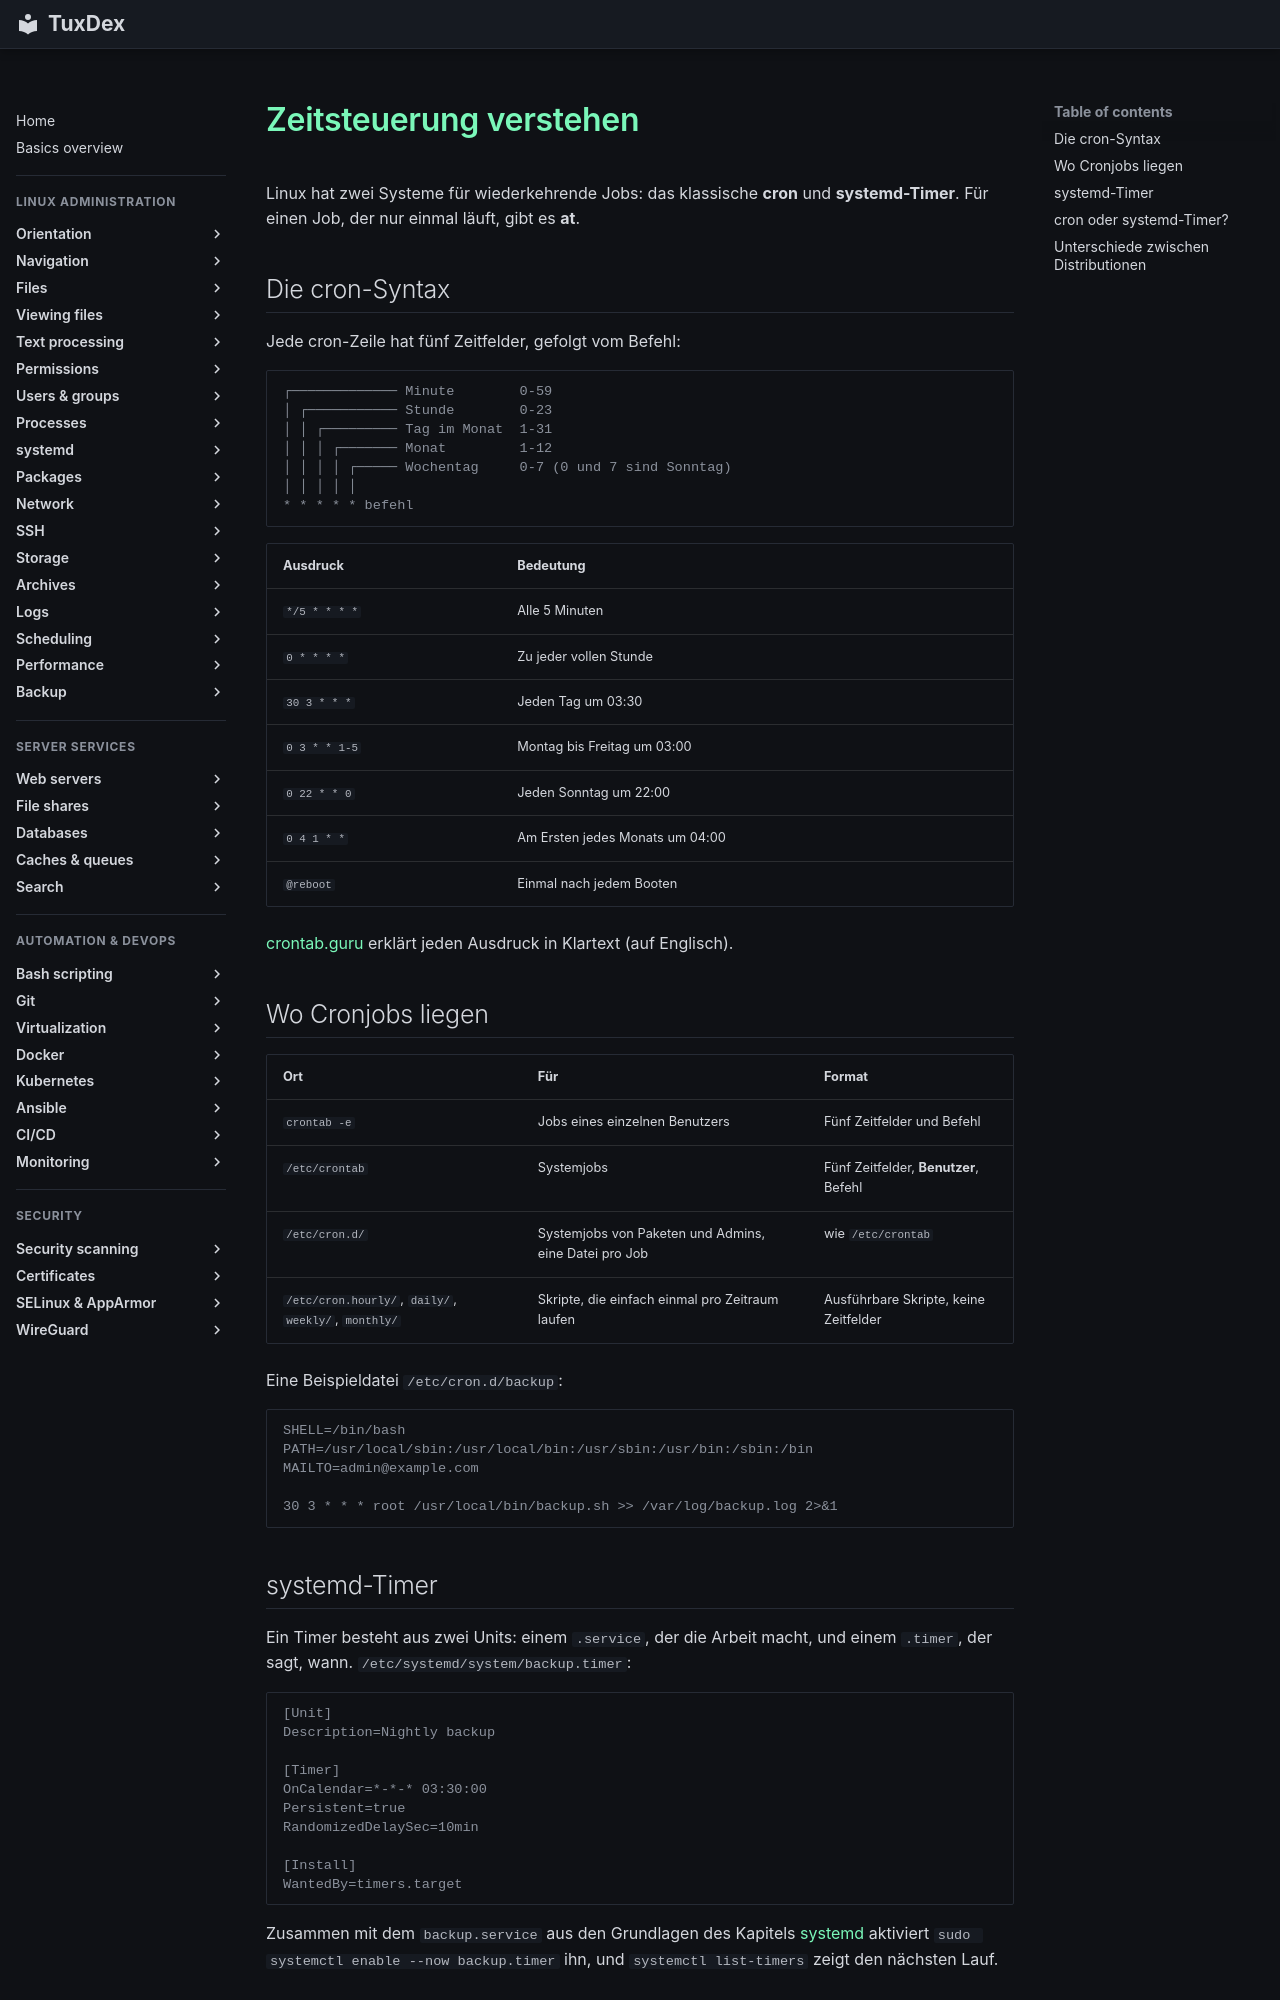

repository: Noxisan/tuxcodex · page: 16-scheduling/basics.de/index.html · generator: mkdocs

# Zeitsteuerung verstehen

Linux hat zwei Systeme für wiederkehrende Jobs: das klassische **cron** und
**systemd-Timer**. Für einen Job, der nur einmal läuft, gibt es **at**.

## Die cron-Syntax

Jede cron-Zeile hat fünf Zeitfelder, gefolgt vom Befehl:

```text
┌───────────── Minute        0-59
│ ┌─────────── Stunde        0-23
│ │ ┌───────── Tag im Monat  1-31
│ │ │ ┌─────── Monat         1-12
│ │ │ │ ┌───── Wochentag     0-7 (0 und 7 sind Sonntag)
│ │ │ │ │
* * * * * befehl
```

| Ausdruck | Bedeutung |
|----------|-----------|
| `*/5 * * * *` | Alle 5 Minuten |
| `0 * * * *` | Zu jeder vollen Stunde |
| `30 3 * * *` | Jeden Tag um 03:30 |
| `0 3 * * 1-5` | Montag bis Freitag um 03:00 |
| `0 22 * * 0` | Jeden Sonntag um 22:00 |
| `0 4 1 * *` | Am Ersten jedes Monats um 04:00 |
| `@reboot` | Einmal nach jedem Booten |

[crontab.guru](https://crontab.guru) erklärt jeden Ausdruck in Klartext (auf Englisch).

## Wo Cronjobs liegen

| Ort | Für | Format |
|-----|-----|--------|
| `crontab -e` | Jobs eines einzelnen Benutzers | Fünf Zeitfelder und Befehl |
| `/etc/crontab` | Systemjobs | Fünf Zeitfelder, **Benutzer**, Befehl |
| `/etc/cron.d/` | Systemjobs von Paketen und Admins, eine Datei pro Job | wie `/etc/crontab` |
| `/etc/cron.hourly/`, `daily/`, `weekly/`, `monthly/` | Skripte, die einfach einmal pro Zeitraum laufen | Ausführbare Skripte, keine Zeitfelder |

Eine Beispieldatei `/etc/cron.d/backup`:

```text
SHELL=/bin/bash
PATH=/usr/local/sbin:/usr/local/bin:/usr/sbin:/usr/bin:/sbin:/bin
MAILTO=admin@example.com

30 3 * * * root /usr/local/bin/backup.sh >> /var/log/backup.log 2>&1
```

## systemd-Timer

Ein Timer besteht aus zwei Units: einem `.service`, der die Arbeit macht, und einem
`.timer`, der sagt, wann. `/etc/systemd/system/backup.timer`:

```text
[Unit]
Description=Nightly backup

[Timer]
OnCalendar=*-*-* 03:30:00
Persistent=true
RandomizedDelaySec=10min

[Install]
WantedBy=timers.target
```

Zusammen mit dem `backup.service` aus den Grundlagen des Kapitels
[systemd](../09-systemd/basics.md) aktiviert `sudo systemctl enable --now backup.timer` ihn,
und `systemctl list-timers` zeigt den nächsten Lauf.
